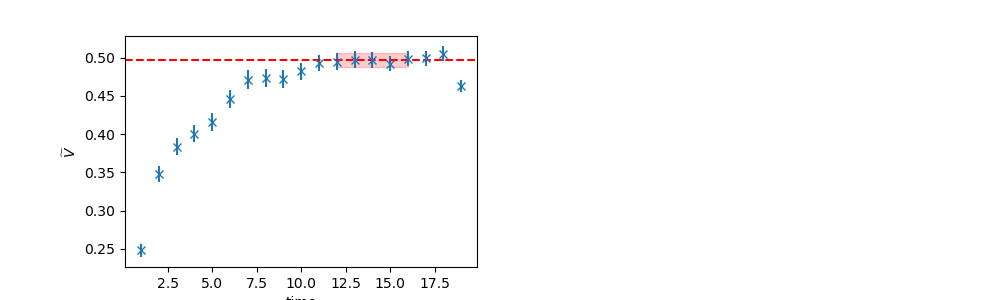

The table this chart was drawn from, first rows:
	EffectiveMass	Error	RegUp	RegLow
0	0.4966	0.008826	17	12
